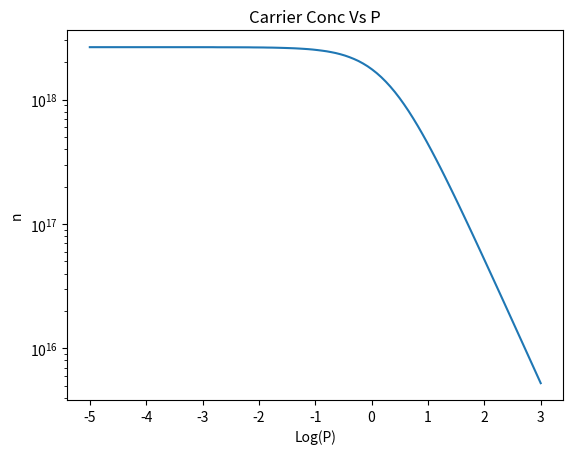

Reproduce this figure in Python.
import numpy as np
import matplotlib.pyplot as plt

#n = 1 #carrier_concentration

tau_s_default = 1 #spontaneous_emmision_life_time

dn = 0 #rate_of_change_of_carrier_concentration

I_initial = 1 #current Amps
E = 1.9*10**(-19) #e constant
volume = 1 # Volume
gain = 1 #gain contant
n_0_const = 1  #transparent carrier density
P = 1 #photon conc

t_stop = 20
delta_t_default = 0.001




def dn(n, p = P, I = I_initial, tau_s = tau_s_default, e = E, V = volume, g = gain, n_0 = n_0_const):
    return -(n/tau_s) + I/(e*V) - g*(n - n_0)*p


def n_steady_state(p = P, tau_s = tau_s_default, I = I_initial, e = E, V = volume, g = gain, n_0 = n_0_const, delta_t = delta_t_default): #Find the steady state of n while everything else is constant
    t = 0
    n_t1 = 0
    n_t = n_0

    while True:

        n_t1 = n_t + dn(n_t, p)*delta_t

        t += delta_t

        if abs((n_t1 - n_t)/ n_t1) < 0.001:
            return n_t1

        n_t = n_t1

p_ar = np.logspace(-5, 3, 100)
n_out = []
for p in p_ar:
    n_out += [gain*(n_steady_state(p) - n_0_const)]

plt.semilogy(np.log10(p_ar), n_out)
plt.xlabel("Log(P)")
plt.ylabel("n")
plt.title("Carrier Conc Vs P")

plt.show()